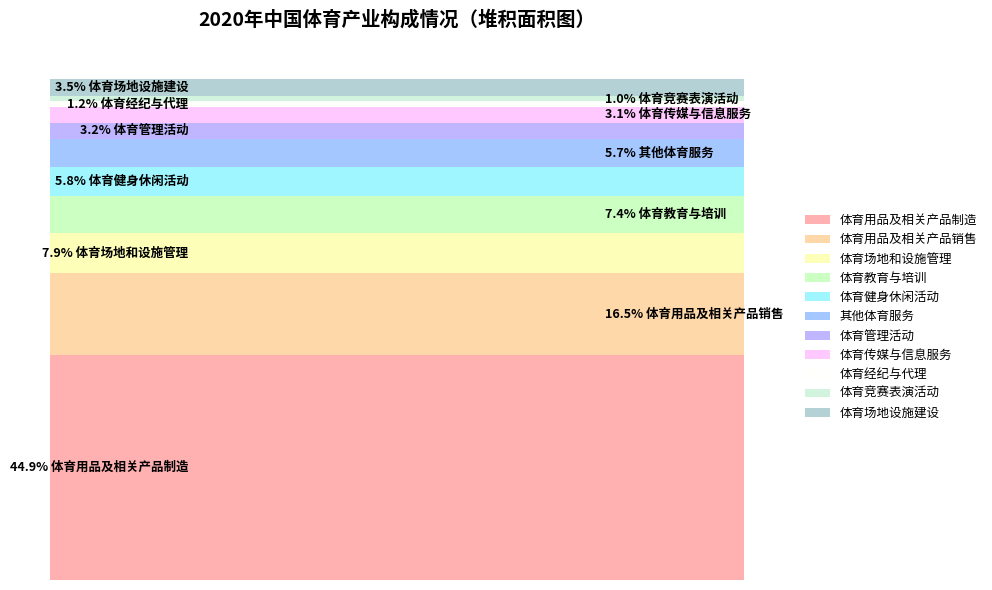

This chart was generated by the following Python code:
import matplotlib.pyplot as plt
import numpy as np

# 类别及数据
categories = [
    "体育用品及相关产品制造", "体育用品及相关产品销售", "体育场地和设施管理",
    "体育教育与培训", "体育健身休闲活动", "其他体育服务",
    "体育管理活动", "体育传媒与信息服务", "体育经纪与代理",
    "体育竞赛表演活动", "体育场地设施建设"
]
data = np.array([44.9, 16.5, 7.9, 7.4, 5.8, 5.7, 3.2, 3.1, 1.2, 1.0, 3.5])

# 构造伪时间轴
x = np.linspace(0, 10, 100)
stack_data = np.array([np.ones_like(x) * v for v in data])

# 配色增强（彩色+柔和）
colors = [
    "#FFADAD", "#FFD6A5", "#FDFFB6", "#CAFFBF", "#9BF6FF",
    "#A0C4FF", "#BDB2FF", "#FFC6FF", "#FFFFFC", "#D0F4DE", "#B0D0D3"
]

# 创建画布
fig, ax = plt.subplots(figsize=(10, 6))

# 绘制堆积面积图
stacked = ax.stackplot(x, stack_data, labels=categories, colors=colors, alpha=0.95)

# 计算中间高度位置（用于添加文本）
cumsum_data = np.cumsum(stack_data, axis=0)
mid_height = cumsum_data - stack_data / 2

# 添加百分比文本，交替左右排布
for i in range(len(categories)):
    y_mid = mid_height[i, len(x)//2]  # 取中间点的高度
    align = 'right' if i % 2 == 0 else 'left'
    x_pos = 2 if i % 2 == 0 else 8  # 左右分布

    ax.text(
        x_pos, y_mid,
        f"{data[i]}% {categories[i]}",
        fontsize=9,
        ha=align,
        va='center',
        color='black',
        fontweight='bold'
    )

# 标题和图例
ax.set_title("2020年中国体育产业构成情况（堆积面积图）", fontsize=14, fontweight="bold", pad=20)
ax.legend(loc="center left", bbox_to_anchor=(1.02, 0.5), fontsize=9, frameon=False)

# 美化图表
ax.set_xticks([])
ax.set_yticks([])
for spine in ax.spines.values():
    spine.set_visible(False)

plt.tight_layout()
plt.show()
